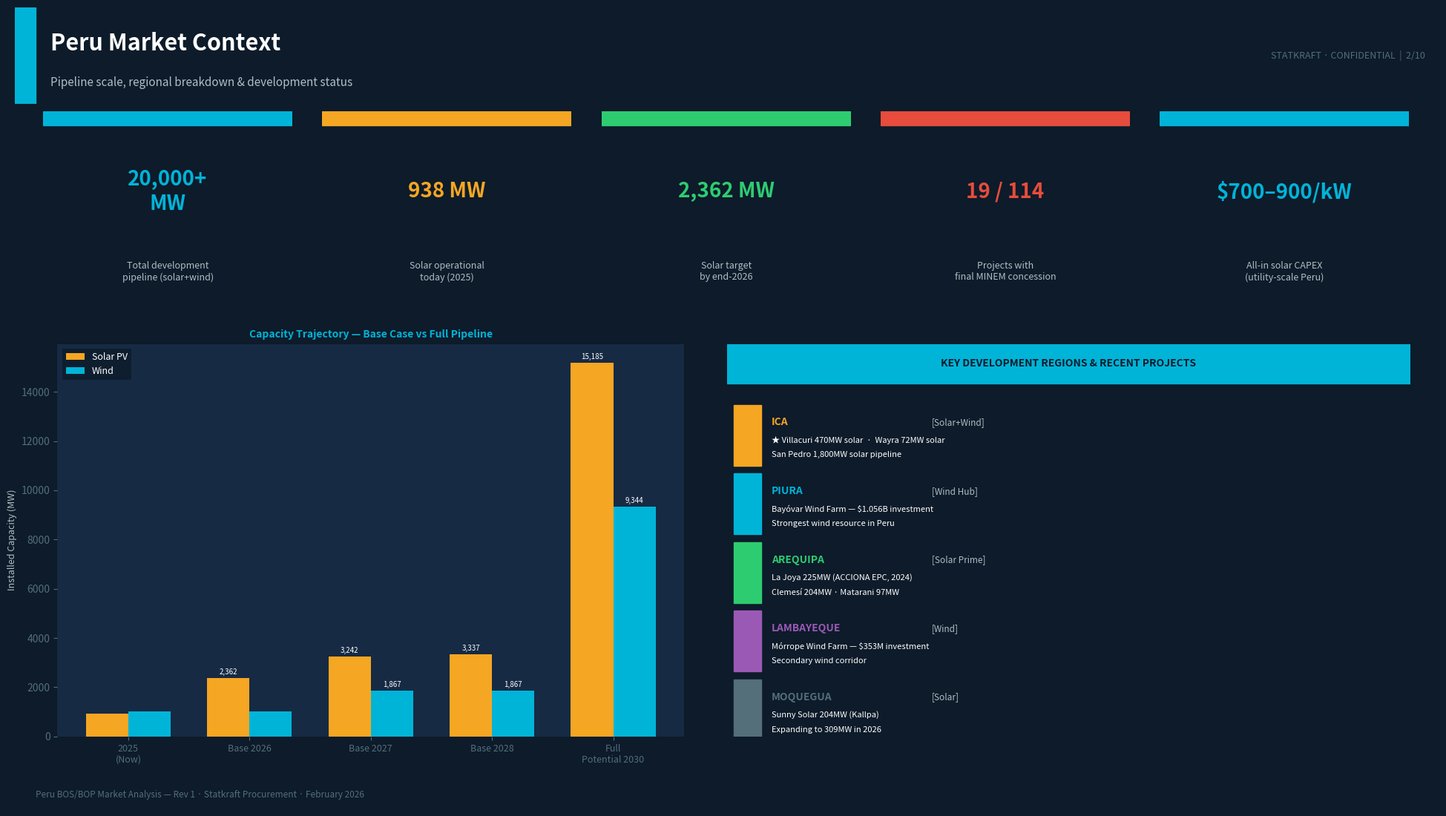

This figure's Python source: (Note: this script raises an exception after producing the figure.)
"""Regenerate Slide 2 — Market Context (no BOS cost donut)"""
import matplotlib
matplotlib.use('Agg')
import matplotlib.pyplot as plt
import numpy as np

OUT = '/tmp/peru_rev1'
NAVY='#0D1B2A'; NAVY_L='#162A44'; TEAL='#00B4D8'
AMBER='#F5A623'; GREEN='#2ECC71'; RED='#E74C3C'
WHITE='#FFFFFF'; GREY_L='#B0BEC5'; GREY_M='#546E7A'

def add_header(fig, title, subtitle='', page=1, total=10):
    ax = fig.add_axes([0,0.88,1,0.12], facecolor='#162A44')
    ax.set_xlim(0,1); ax.set_ylim(0,1); ax.axis('off')
    ax.add_patch(plt.Rectangle((0,0),0.015,1, color=TEAL))
    ax.text(0.025,0.62, title, fontsize=22, color=WHITE, fontweight='bold', va='center')
    ax.text(0.025,0.22, subtitle, fontsize=11, color=GREY_L, fontstyle='italic', va='center')
    ax.text(0.99,0.5, f'STATKRAFT · CONFIDENTIAL  |  {page}/{total}',
            fontsize=9, color=GREY_M, ha='right', va='center')

def add_footer(fig):
    ax = fig.add_axes([0,0,1,0.035], facecolor='#162A44')
    ax.set_xlim(0,1); ax.set_ylim(0,1); ax.axis('off')
    ax.text(0.015, 0.5, 'Peru BOS/BOP Market Analysis — Rev 1 · Statkraft Procurement · February 2026',
            fontsize=8.5, color=GREY_M, va='center')

fig = plt.figure(figsize=(19.2, 10.8), facecolor=NAVY, dpi=100)
add_header(fig, 'Peru Market Context', 'Pipeline scale, regional breakdown & development status', 2, 10)
add_footer(fig)

# ── Row 1: 5 KPI boxes ──────────────────────────────────────────────────────
kpis = [
    ('20,000+\nMW',   'Total development\npipeline (solar+wind)', TEAL),
    ('938 MW',        'Solar operational\ntoday (2025)',          AMBER),
    ('2,362 MW',      'Solar target\nby end-2026',               GREEN),
    ('19 / 114',      'Projects with\nfinal MINEM concession',   RED),
    ('$700–900/kW',   'All-in solar CAPEX\n(utility-scale Peru)', TEAL),
]
for i, (val, lbl, col) in enumerate(kpis):
    ax = fig.add_axes([0.02+i*0.196, 0.62, 0.175, 0.25], facecolor=NAVY_L)
    ax.axis('off'); ax.set_xlim(0,1); ax.set_ylim(0,1)
    ax.add_patch(plt.Rectangle((0,0.93),1,0.07, color=col))
    ax.text(0.5, 0.60, val, ha='center', va='center', fontsize=20,
            color=col, fontweight='bold', multialignment='center')
    ax.text(0.5, 0.20, lbl, ha='center', va='center', fontsize=9,
            color=GREY_L, multialignment='center')

# ── Row 2 left: Capacity trajectory bar chart ─────────────────────────────
ax_bar = fig.add_axes([0.03, 0.09, 0.44, 0.49], facecolor=NAVY_L)
scenarios = ['2025\n(Now)', 'Base 2026', 'Base 2027', 'Base 2028', 'Full\nPotential 2030']
solar = [938, 2362, 3242, 3337, 15185]
wind  = [1021, 1021, 1867, 1867, 9344]
x = np.arange(len(scenarios))
w = 0.35
b1 = ax_bar.bar(x-w/2, solar, w, color=AMBER, label='Solar PV', edgecolor='none')
b2 = ax_bar.bar(x+w/2, wind,  w, color=TEAL,  label='Wind',     edgecolor='none')
ax_bar.set_facecolor(NAVY_L)
ax_bar.spines[:].set_visible(False)
ax_bar.set_xticks(x)
ax_bar.set_xticklabels(scenarios, color=GREY_L, fontsize=9)
ax_bar.tick_params(colors=GREY_M)
ax_bar.set_ylabel('Installed Capacity (MW)', color=GREY_L, fontsize=9)
ax_bar.set_title('Capacity Trajectory — Base Case vs Full Pipeline', color=TEAL,
                 fontsize=10, fontweight='bold')
ax_bar.legend(facecolor=NAVY, edgecolor='none', labelcolor=WHITE, fontsize=9)
for b in list(b1)+list(b2):
    h = b.get_height()
    if h > 1500:
        ax_bar.text(b.get_x()+b.get_width()/2, h+150, f'{h:,.0f}',
                    ha='center', color=WHITE, fontsize=7)

# ── Row 2 right: Regional development table ───────────────────────────────
ax_r = fig.add_axes([0.50, 0.09, 0.48, 0.49], facecolor=NAVY_L)
ax_r.axis('off'); ax_r.set_xlim(0,1); ax_r.set_ylim(0,1)
ax_r.add_patch(plt.Rectangle((0,0.90),1,0.10, color=TEAL))
ax_r.text(0.5, 0.95, 'KEY DEVELOPMENT REGIONS & RECENT PROJECTS',
          ha='center', va='center', fontsize=10, color=NAVY, fontweight='bold')

regions = [
    (AMBER,'ICA',        'Solar+Wind',  '★ Villacuri 470MW solar  ·  Wayra 72MW solar\nSan Pedro 1,800MW solar pipeline\nIca wind corridor (500MW Inkia)'),
    (TEAL, 'PIURA',      'Wind Hub',    'Bayóvar Wind Farm — $1.056B investment\nStrongest wind resource in Peru\nExisting turbine infrastructure'),
    (GREEN,'AREQUIPA',   'Solar Prime', 'La Joya 225MW (ACCIONA EPC, 2024)\nClemesí 204MW · Matarani 97MW\nAttacama fringe — GHI >6.5 kWh/m²/day'),
    (PURPLE if False else '#9B59B6',
           'LAMBAYEQUE', 'Wind',        'Mórrope Wind Farm — $353M investment\nSecondary wind corridor'),
    (GREY_M,'MOQUEGUA',  'Solar',       'Sunny Solar 204MW (Kallpa)\nExpanding to 309MW in 2026'),
]
PURPLE='#9B59B6'
y = 0.83
for col, region, tech, projects in regions:
    ax_r.add_patch(plt.Rectangle((0.01, y-0.14), 0.98, 0.155, color='#0D1B2A'))
    ax_r.add_patch(plt.Rectangle((0.01, y-0.14), 0.04, 0.155, color=col))
    ax_r.text(0.065, y-0.03,  region, fontsize=10, color=col,   fontweight='bold', va='center')
    ax_r.text(0.30,  y-0.03,  f'[{tech}]', fontsize=8.5, color=GREY_L, va='center')
    for i, line in enumerate(projects.split('\n')[:2]):
        ax_r.text(0.065, y-0.075-i*0.038, line, fontsize=8, color=WHITE, va='center')
    y -= 0.175

path = f'{OUT}/slide_02_market_context_v2.jpg'
fig.savefig(path, bbox_inches='tight', pad_inches=0, facecolor=NAVY, dpi=100)
plt.close(fig)
print(f'Saved: {path}')
